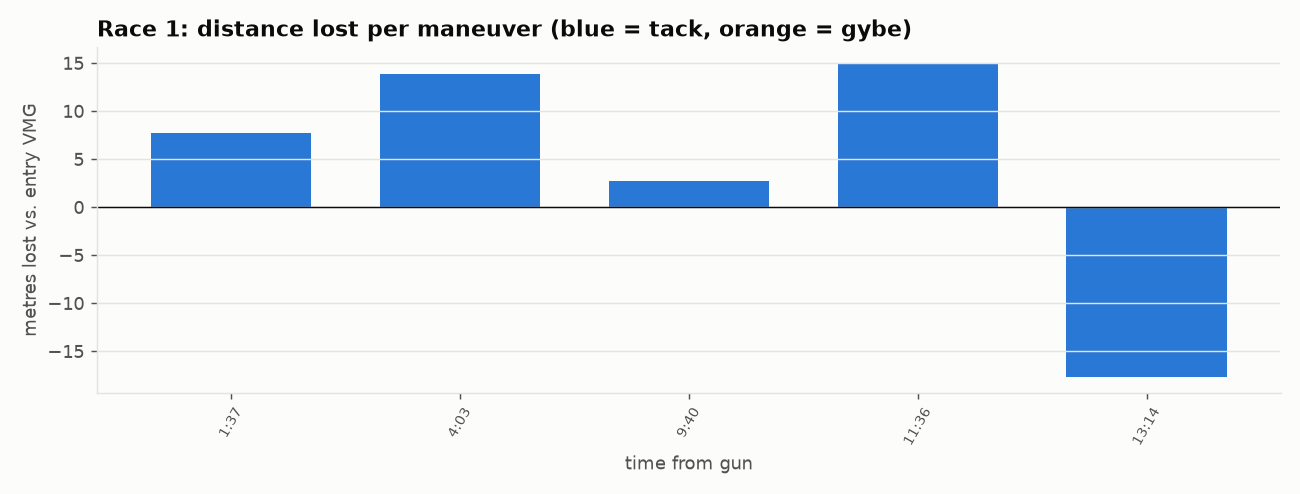

The data file committed next to this chart (first rows):
time_s, kind, onto, leg, entry_sog, min_sog, speed_loss_kt, speed_loss_pct, recovery_s, distance_lost_m, heading_change, note
97, Tack, Port, 1, 5.4, 3.39, 2.01, 37, 6, 7.7, 69, 
243, Tack, Port, 1, 6.19, 3.76, 2.43, 39, 17, 13.8, 69, 
580, Tack, Stbd, 1, 5.79, 4.21, 1.58, 27, 18, 2.7, -69, 
696, Tack, Port, 1, 6.01, 4.0, 2.01, 33, 31, 15.0, 72, 
794, Tack, Stbd, 1, 5.45, 3.46, 1.99, 37, 6, -17.7, -79, 
